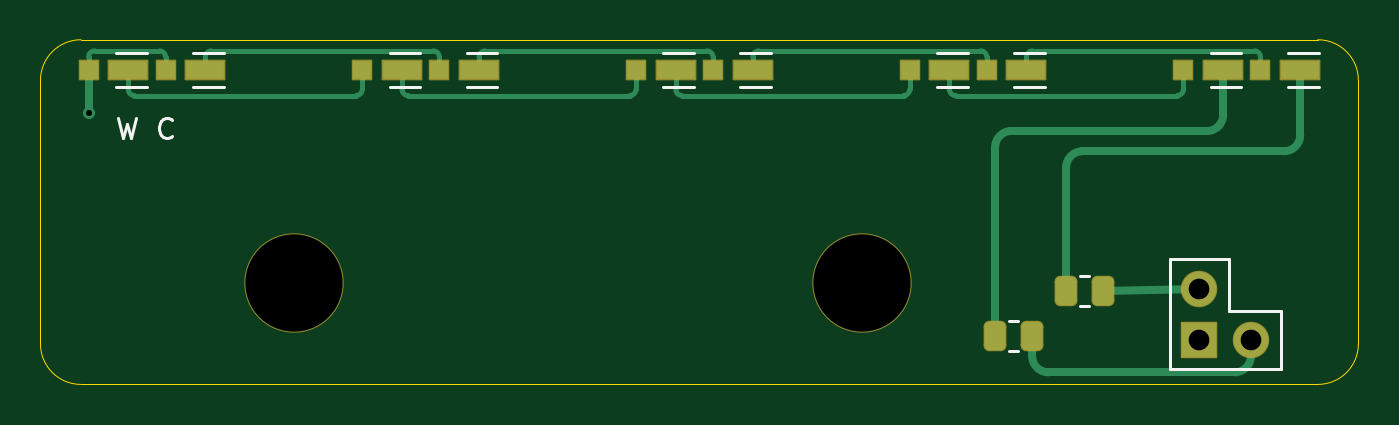
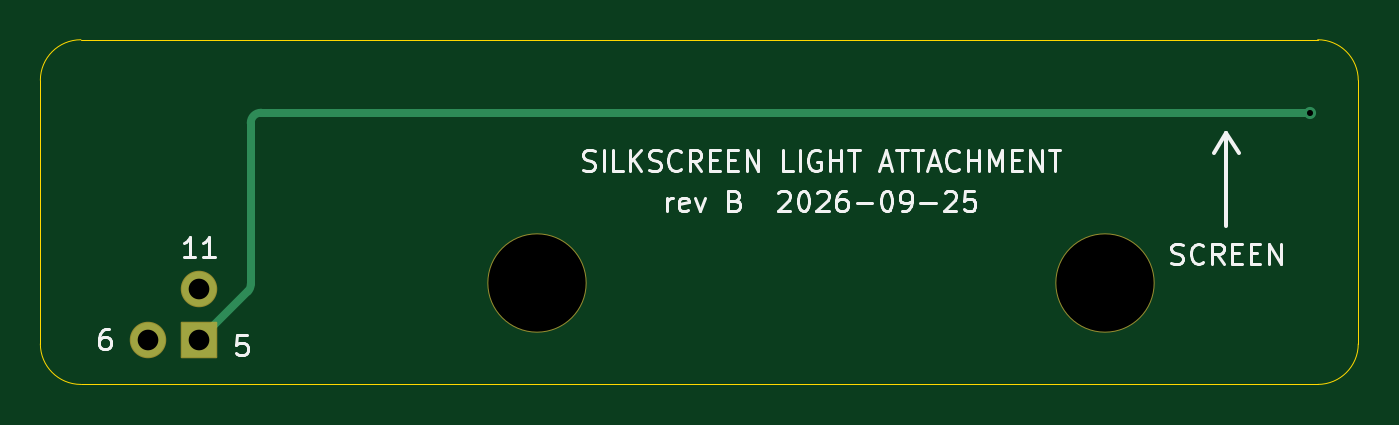
Circuit board: 10 layer files. Board 65.0 x 17.0 mm.
- bottom_copper: silkscreen-light-attachment-B_Cu.gbr (1324 bytes)
- bottom_mask: silkscreen-light-attachment-B_Mask.gbr (1425 bytes)
- bottom_silk: silkscreen-light-attachment-B_Silkscreen.gbr (23271 bytes)
- outline: silkscreen-light-attachment-Edge_Cuts.gbr (1045 bytes)
- top_copper: silkscreen-light-attachment-F_Cu.gbr (7557 bytes)
- top_mask: silkscreen-light-attachment-F_Mask.gbr (2737 bytes)
- paste: silkscreen-light-attachment-F_Paste.gbr (2191 bytes)
- top_silk: silkscreen-light-attachment-F_Silkscreen.gbr (5491 bytes)
- drill: silkscreen-light-attachment-NPTH.drl (378 bytes)
- drill: silkscreen-light-attachment-PTH.drl (465 bytes)

=== bottom_copper: silkscreen-light-attachment-B_Cu.gbr ===
%TF.GenerationSoftware,KiCad,Pcbnew,9.0.6*%
%TF.CreationDate,2026-09-27T12:16:18-04:00*%
%TF.ProjectId,silkscreen-light-attachment,73696c6b-7363-4726-9565-6e2d6c696768,B*%
%TF.SameCoordinates,Original*%
%TF.FileFunction,Copper,L2,Bot*%
%TF.FilePolarity,Positive*%
%FSLAX46Y46*%
G04 Gerber Fmt 4.6, Leading zero omitted, Abs format (unit mm)*
G04 Created by KiCad (PCBNEW 9.0.6) date 2026-09-27 12:16:18*
%MOMM*%
%LPD*%
G01*
G04 APERTURE LIST*
%TA.AperFunction,ComponentPad*%
%ADD10R,1.700000X1.700000*%
%TD*%
%TA.AperFunction,ComponentPad*%
%ADD11C,1.700000*%
%TD*%
%TA.AperFunction,ViaPad*%
%ADD12C,0.600000*%
%TD*%
%TA.AperFunction,Conductor*%
%ADD13C,0.400000*%
%TD*%
G04 APERTURE END LIST*
D10*
%TO.P,J1,5*%
%TO.N,/LED_SW*%
X154662000Y-103810000D03*
D11*
%TO.P,J1,6*%
%TO.N,/W-*%
X157202000Y-103810000D03*
%TD*%
%TO.P,J2,11*%
%TO.N,/C-*%
X154662000Y-101270000D03*
%TD*%
D12*
%TO.N,/LED_SW*%
X99870000Y-92600000D03*
%TD*%
D13*
%TO.N,/LED_SW*%
X152122000Y-93100000D02*
X152122000Y-101062893D01*
X99870000Y-92600000D02*
X151622000Y-92600000D01*
X152268446Y-101416446D02*
X154662000Y-103810000D01*
X151622000Y-92600000D02*
G75*
G02*
X152122000Y-93100000I0J-500000D01*
G01*
X152122000Y-101062893D02*
G75*
G03*
X152268443Y-101416449I500000J-7D01*
G01*
%TD*%
M02*

=== bottom_mask: silkscreen-light-attachment-B_Mask.gbr (1425 bytes, source withheld) ===
=== bottom_silk: silkscreen-light-attachment-B_Silkscreen.gbr (23271 bytes, source omitted) ===
=== outline: silkscreen-light-attachment-Edge_Cuts.gbr ===
%TF.GenerationSoftware,KiCad,Pcbnew,9.0.6*%
%TF.CreationDate,2026-09-27T12:16:18-04:00*%
%TF.ProjectId,silkscreen-light-attachment,73696c6b-7363-4726-9565-6e2d6c696768,B*%
%TF.SameCoordinates,Original*%
%TF.FileFunction,Profile,NP*%
%FSLAX46Y46*%
G04 Gerber Fmt 4.6, Leading zero omitted, Abs format (unit mm)*
G04 Created by KiCad (PCBNEW 9.0.6) date 2026-09-27 12:16:18*
%MOMM*%
%LPD*%
G01*
G04 APERTURE LIST*
%TA.AperFunction,Profile*%
%ADD10C,0.050000*%
%TD*%
G04 APERTURE END LIST*
D10*
X160500000Y-89000000D02*
G75*
G02*
X162500000Y-91000000I0J-2000000D01*
G01*
X160500000Y-106000000D02*
X99500000Y-106000000D01*
X162500000Y-91000000D02*
X162500000Y-104000000D01*
X99500000Y-106000000D02*
G75*
G02*
X97500000Y-104000000I0J2000000D01*
G01*
X97500000Y-91000000D02*
G75*
G02*
X99500000Y-89000000I2000000J0D01*
G01*
X99500000Y-89000000D02*
X160500000Y-89000000D01*
X97500000Y-104000000D02*
X97500000Y-91000000D01*
X162500000Y-104000000D02*
G75*
G02*
X160500000Y-106000000I-2000000J0D01*
G01*
M02*

=== top_copper: silkscreen-light-attachment-F_Cu.gbr (7557 bytes, source omitted) ===
=== top_mask: silkscreen-light-attachment-F_Mask.gbr (2737 bytes, source withheld) ===
=== paste: silkscreen-light-attachment-F_Paste.gbr (2191 bytes, source withheld) ===
=== top_silk: silkscreen-light-attachment-F_Silkscreen.gbr ===
%TF.GenerationSoftware,KiCad,Pcbnew,9.0.6*%
%TF.CreationDate,2026-09-27T12:16:18-04:00*%
%TF.ProjectId,silkscreen-light-attachment,73696c6b-7363-4726-9565-6e2d6c696768,B*%
%TF.SameCoordinates,Original*%
%TF.FileFunction,Legend,Top*%
%TF.FilePolarity,Positive*%
%FSLAX46Y46*%
G04 Gerber Fmt 4.6, Leading zero omitted, Abs format (unit mm)*
G04 Created by KiCad (PCBNEW 9.0.6) date 2026-09-27 12:16:18*
%MOMM*%
%LPD*%
G01*
G04 APERTURE LIST*
G04 Aperture macros list*
%AMRoundRect*
0 Rectangle with rounded corners*
0 $1 Rounding radius*
0 $2 $3 $4 $5 $6 $7 $8 $9 X,Y pos of 4 corners*
0 Add a 4 corners polygon primitive as box body*
4,1,4,$2,$3,$4,$5,$6,$7,$8,$9,$2,$3,0*
0 Add four circle primitives for the rounded corners*
1,1,$1+$1,$2,$3*
1,1,$1+$1,$4,$5*
1,1,$1+$1,$6,$7*
1,1,$1+$1,$8,$9*
0 Add four rect primitives between the rounded corners*
20,1,$1+$1,$2,$3,$4,$5,0*
20,1,$1+$1,$4,$5,$6,$7,0*
20,1,$1+$1,$6,$7,$8,$9,0*
20,1,$1+$1,$8,$9,$2,$3,0*%
G04 Aperture macros list end*
%ADD10C,0.150000*%
%ADD11RoundRect,0.050000X0.955000X0.460000X-0.955000X0.460000X-0.955000X-0.460000X0.955000X-0.460000X0*%
%ADD12RoundRect,0.050000X0.455000X0.460000X-0.455000X0.460000X-0.455000X-0.460000X0.455000X-0.460000X0*%
%ADD13RoundRect,0.274390X-0.288110X-0.475610X0.288110X-0.475610X0.288110X0.475610X-0.288110X0.475610X0*%
%ADD14C,4.900000*%
%ADD15RoundRect,0.050000X-0.850000X-0.850000X0.850000X-0.850000X0.850000X0.850000X-0.850000X0.850000X0*%
%ADD16C,1.800000*%
G04 APERTURE END LIST*
D10*
X158672000Y-102360000D02*
X156132000Y-102360000D01*
X156132000Y-99820000D02*
X153192000Y-99820000D01*
X158672000Y-105260000D02*
X158672000Y-102360000D01*
X153192000Y-105260000D02*
X158672000Y-105260000D01*
X156132000Y-102360000D02*
X156132000Y-99820000D01*
X153192000Y-99820000D02*
X153192000Y-105260000D01*
X101341429Y-92854819D02*
X101579524Y-93854819D01*
X101579524Y-93854819D02*
X101770000Y-93140533D01*
X101770000Y-93140533D02*
X101960476Y-93854819D01*
X101960476Y-93854819D02*
X102198572Y-92854819D01*
X103979523Y-93759580D02*
X103931904Y-93807200D01*
X103931904Y-93807200D02*
X103789047Y-93854819D01*
X103789047Y-93854819D02*
X103693809Y-93854819D01*
X103693809Y-93854819D02*
X103550952Y-93807200D01*
X103550952Y-93807200D02*
X103455714Y-93711961D01*
X103455714Y-93711961D02*
X103408095Y-93616723D01*
X103408095Y-93616723D02*
X103360476Y-93426247D01*
X103360476Y-93426247D02*
X103360476Y-93283390D01*
X103360476Y-93283390D02*
X103408095Y-93092914D01*
X103408095Y-93092914D02*
X103455714Y-92997676D01*
X103455714Y-92997676D02*
X103550952Y-92902438D01*
X103550952Y-92902438D02*
X103693809Y-92854819D01*
X103693809Y-92854819D02*
X103789047Y-92854819D01*
X103789047Y-92854819D02*
X103931904Y-92902438D01*
X103931904Y-92902438D02*
X103979523Y-92950057D01*
%TO.C,D1*%
X102735000Y-89650000D02*
X101225000Y-89650000D01*
X102735000Y-91350000D02*
X101225000Y-91350000D01*
%TO.C,R1*%
X145272936Y-102865000D02*
X145727064Y-102865000D01*
X145272936Y-104335000D02*
X145727064Y-104335000D01*
%TO.C,R2*%
X148772936Y-100665000D02*
X149227064Y-100665000D01*
X148772936Y-102135000D02*
X149227064Y-102135000D01*
%TO.C,D6*%
X106535000Y-89650000D02*
X105025000Y-89650000D01*
X106535000Y-91350000D02*
X105025000Y-91350000D01*
%TO.C,D5*%
X156735000Y-89650000D02*
X155225000Y-89650000D01*
X156735000Y-91350000D02*
X155225000Y-91350000D01*
%TO.C,D4*%
X143235000Y-89650000D02*
X141725000Y-89650000D01*
X143235000Y-91350000D02*
X141725000Y-91350000D01*
%TO.C,D8*%
X133535000Y-89650000D02*
X132025000Y-89650000D01*
X133535000Y-91350000D02*
X132025000Y-91350000D01*
%TO.C,D10*%
X160535000Y-89650000D02*
X159025000Y-89650000D01*
X160535000Y-91350000D02*
X159025000Y-91350000D01*
%TO.C,D9*%
X147035000Y-89650000D02*
X145525000Y-89650000D01*
X147035000Y-91350000D02*
X145525000Y-91350000D01*
%TO.C,D2*%
X116235000Y-89650000D02*
X114725000Y-89650000D01*
X116235000Y-91350000D02*
X114725000Y-91350000D01*
%TO.C,D7*%
X120035000Y-89650000D02*
X118525000Y-89650000D01*
X120035000Y-91350000D02*
X118525000Y-91350000D01*
%TO.C,D3*%
X129735000Y-89650000D02*
X128225000Y-89650000D01*
X129735000Y-91350000D02*
X128225000Y-91350000D01*
%TD*%
%LPC*%
D11*
%TO.C,D1*%
X101830000Y-90500000D03*
D12*
X99870000Y-90500000D03*
%TD*%
D13*
%TO.C,R1*%
X144587500Y-103600000D03*
X146412500Y-103600000D03*
%TD*%
D14*
%TO.C,H1*%
X110000000Y-101000000D03*
%TD*%
%TO.C,H2*%
X138000000Y-101000000D03*
%TD*%
D13*
%TO.C,R2*%
X148087500Y-101400000D03*
X149912500Y-101400000D03*
%TD*%
D11*
%TO.C,D6*%
X105630000Y-90500000D03*
D12*
X103670000Y-90500000D03*
%TD*%
D11*
%TO.C,D5*%
X155830000Y-90500000D03*
D12*
X153870000Y-90500000D03*
%TD*%
D11*
%TO.C,D4*%
X142330000Y-90500000D03*
D12*
X140370000Y-90500000D03*
%TD*%
D11*
%TO.C,D8*%
X132630000Y-90500000D03*
D12*
X130670000Y-90500000D03*
%TD*%
D11*
%TO.C,D10*%
X159630000Y-90500000D03*
D12*
X157670000Y-90500000D03*
%TD*%
D15*
%TO.C,J1*%
X154662000Y-103810000D03*
D16*
X157202000Y-103810000D03*
%TD*%
D11*
%TO.C,D9*%
X146130000Y-90500000D03*
D12*
X144170000Y-90500000D03*
%TD*%
D11*
%TO.C,D2*%
X115330000Y-90500000D03*
D12*
X113370000Y-90500000D03*
%TD*%
D16*
%TO.C,J2*%
X154662000Y-101270000D03*
%TD*%
D11*
%TO.C,D7*%
X119130000Y-90500000D03*
D12*
X117170000Y-90500000D03*
%TD*%
D11*
%TO.C,D3*%
X128830000Y-90500000D03*
D12*
X126870000Y-90500000D03*
%TD*%
%LPD*%
M02*

=== drill: silkscreen-light-attachment-NPTH.drl ===
M48
; DRILL file {KiCad 9.0.6} date 2026-09-27T12:16:18-0400
; FORMAT={-:-/ absolute / metric / decimal}
; #@! TF.CreationDate,2026-09-27T12:16:18-04:00
; #@! TF.GenerationSoftware,Kicad,Pcbnew,9.0.6
; #@! TF.FileFunction,NonPlated,1,2,NPTH
FMAT,2
METRIC
; #@! TA.AperFunction,NonPlated,NPTH,ComponentDrill
T1C4.800
%
G90
G05
T1
X110.0Y-101.0
X138.0Y-101.0
M30

=== drill: silkscreen-light-attachment-PTH.drl ===
M48
; DRILL file {KiCad 9.0.6} date 2026-09-27T12:16:18-0400
; FORMAT={-:-/ absolute / metric / decimal}
; #@! TF.CreationDate,2026-09-27T12:16:18-04:00
; #@! TF.GenerationSoftware,Kicad,Pcbnew,9.0.6
; #@! TF.FileFunction,Plated,1,2,PTH
FMAT,2
METRIC
; #@! TA.AperFunction,Plated,PTH,ViaDrill
T1C0.300
; #@! TA.AperFunction,Plated,PTH,ComponentDrill
T2C1.020
%
G90
G05
T1
X99.87Y-92.6
T2
X154.662Y-101.27
X154.662Y-103.81
X157.202Y-103.81
M30
